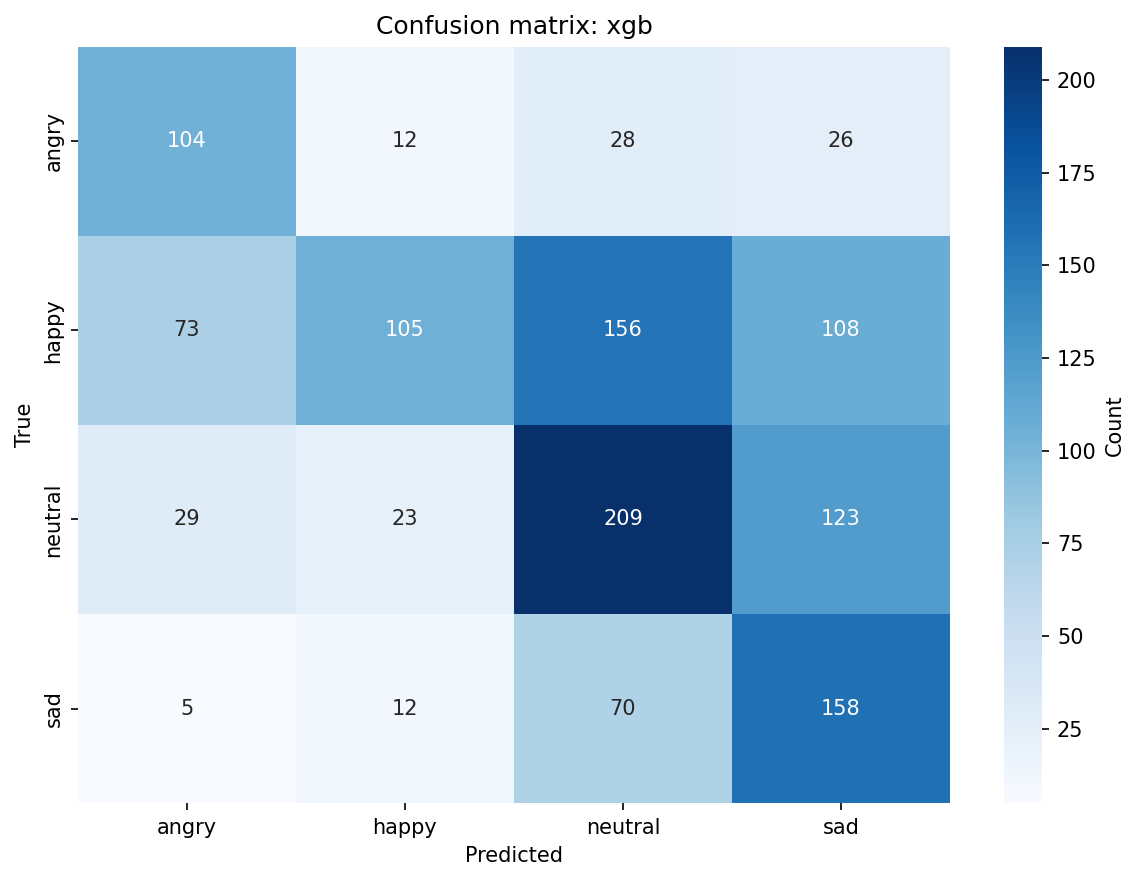

Data behind this chart, as committed beside it:
, angry, happy, neutral, sad
angry, 104, 12, 28, 26
happy, 73, 105, 156, 108
neutral, 29, 23, 209, 123
sad, 5, 12, 70, 158
